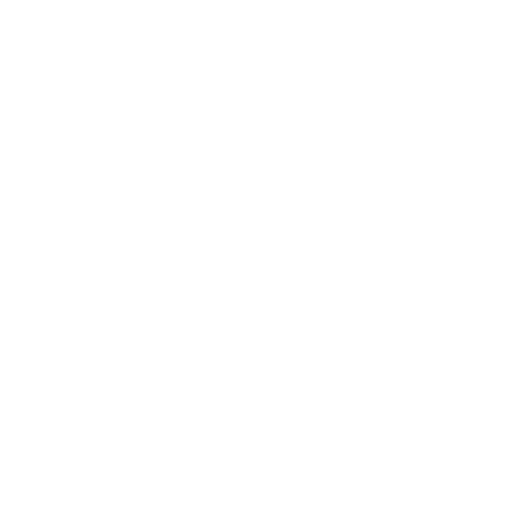
t = 0.00 s
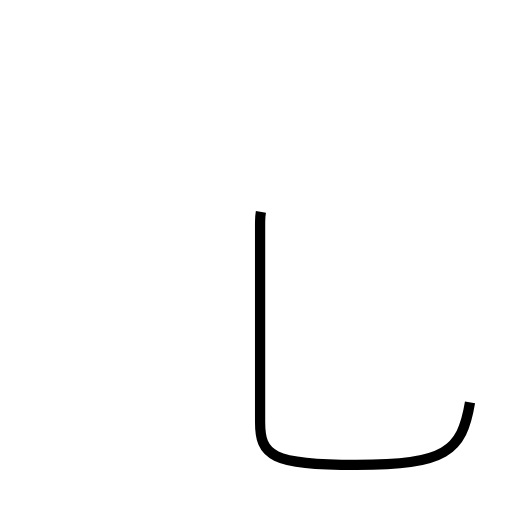
t = 1.40 s
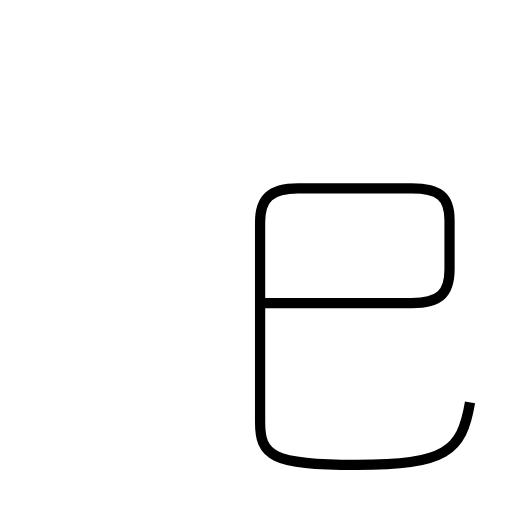
t = 2.80 s
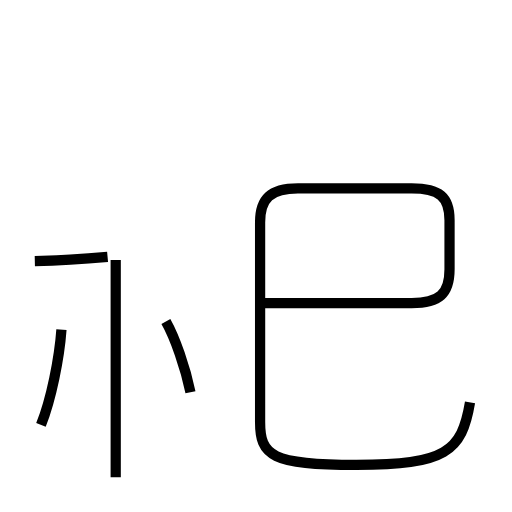
t = 4.16 s
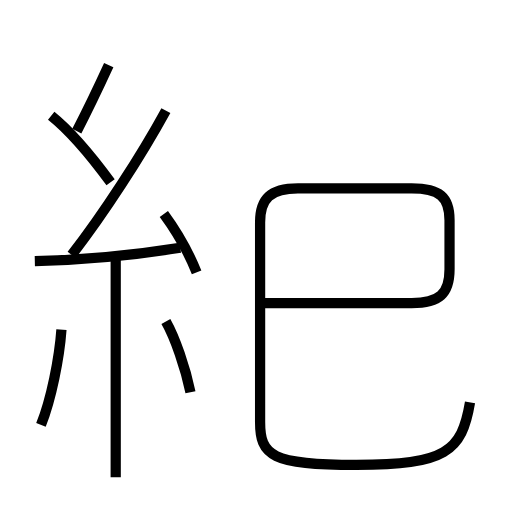
t = 5.55 s
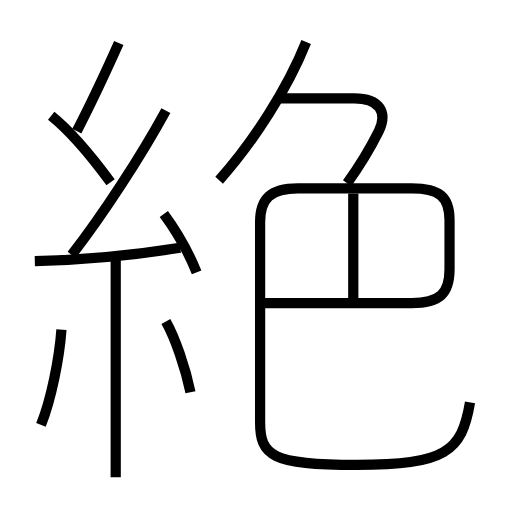
t = 6.97 s

The animated SVG that drew these frames (rendered in a browser with its animation timeline set to each time). Animation: 12 SMIL elements (animate=12); one cycle of 6.97 s.

<?xml version='1.0' encoding='utf-8'?>
<svg viewBox="0.0 -6.0 50.0 50.0" version="1.1" xmlns="http://www.w3.org/2000/svg"><rect x="-1000" y="-1000" width="2000" height="2000" stroke="white" fill="white" /><g style="fill:none;stroke:#000000;stroke-width:1"><path d="M 45.9 -4.7 C 45.1 0.1 43.5 1.4 34.8 1.4 C 26.5 1.4 25.4 0.5 25.4 -2.8 L 25.4 -22.3 C 25.4 -24.6 26.4 -25.6 29.1 -25.6 L 40.2 -25.6 C 42.9 -25.6 43.9 -24.8 43.9 -22.5 L 43.9 -17.7 C 43.9 -15.3 42.9 -14.4 40.2 -14.4 L 25.6 -14.4 " transform="translate(0.0 38.0)" stroke-dasharray="93.44356610630699" stroke-dashoffset="93.44356610630699"><animate attributeName="stroke-dashoffset" from="93.44356610630699" to="0" dur="2.8033069831892097s" begin="0s" fill="freeze" /></path><path d="M 4.0 -2.5 C 5.0 -5.0 5.8 -9.0 6.0 -11.8 " transform="translate(0.0 38.0)" stroke-dasharray="9.542632907847509" stroke-dashoffset="9.542632907847509"><animate attributeName="stroke-dashoffset" from="9.542632907847509" to="0" dur="0.2862789872354252s" begin="2.8033069831892097s" fill="freeze" /></path><path d="M 11.3 2.6 L 11.3 -18.6 " transform="translate(0.0 38.0)" stroke-dasharray="21.200000000000003" stroke-dashoffset="21.200000000000003"><animate attributeName="stroke-dashoffset" from="21.200000000000003" to="0" dur="0.636s" begin="3.089585970424635s" fill="freeze" /></path><path d="M 18.6 -5.7 C 18.1 -8.1 17.1 -11.0 16.2 -12.6 " transform="translate(0.0 38.0)" stroke-dasharray="7.3279899828842785" stroke-dashoffset="7.3279899828842785"><animate attributeName="stroke-dashoffset" from="7.3279899828842785" to="0" dur="0.21983969948652834s" begin="3.725585970424635s" fill="freeze" /></path><path d="M 3.4 -18.5 C 8.0 -18.6 13.2 -19.1 17.6 -19.8 " transform="translate(0.0 38.0)" stroke-dasharray="14.269557581836949" stroke-dashoffset="14.269557581836949"><animate attributeName="stroke-dashoffset" from="14.269557581836949" to="0" dur="0.42808672745510845s" begin="3.945425669911163s" fill="freeze" /></path><path d="M 10.8 -26.2 C 8.6 -29.2 6.5 -31.5 5.0 -32.7 " transform="translate(0.0 38.0)" stroke-dasharray="8.732453215146823" stroke-dashoffset="8.732453215146823"><animate attributeName="stroke-dashoffset" from="8.732453215146823" to="0" dur="0.26197359645440466s" begin="4.373512397366271s" fill="freeze" /></path><path d="M 19.2 -17.4 C 18.4 -19.4 17.1 -21.6 16.0 -23.1 " transform="translate(0.0 38.0)" stroke-dasharray="6.552095735263942" stroke-dashoffset="6.552095735263942"><animate attributeName="stroke-dashoffset" from="6.552095735263942" to="0" dur="0.19656287205791825s" begin="4.635485993820676s" fill="freeze" /></path><path d="M 7.0 -19.1 C 10.1 -23.1 13.8 -28.8 16.2 -33.2 " transform="translate(0.0 38.0)" stroke-dasharray="16.851053349925518" stroke-dashoffset="16.851053349925518"><animate attributeName="stroke-dashoffset" from="16.851053349925518" to="0" dur="0.5055316004977656s" begin="4.832048865878594s" fill="freeze" /></path><path d="M 7.5 -31.2 C 8.9 -33.9 10.3 -36.9 11.6 -39.8 " transform="translate(0.0 38.0)" stroke-dasharray="9.528584833749273" stroke-dashoffset="9.528584833749273"><animate attributeName="stroke-dashoffset" from="9.528584833749273" to="0" dur="0.2858575450124782s" begin="5.33758046637636s" fill="freeze" /></path><path d="M 34.5 -14.8 L 34.5 -25.1 " transform="translate(0.0 38.0)" stroke-dasharray="10.3" stroke-dashoffset="10.3"><animate attributeName="stroke-dashoffset" from="10.3" to="0" dur="0.309s" begin="5.623438011388838s" fill="freeze" /></path><path d="M 21.4 -26.4 C 24.8 -30.2 28.1 -35.4 29.9 -39.9 " transform="translate(0.0 38.0)" stroke-dasharray="16.025261406127733" stroke-dashoffset="16.025261406127733"><animate attributeName="stroke-dashoffset" from="16.025261406127733" to="0" dur="0.48075784218383194s" begin="5.932438011388838s" fill="freeze" /></path><path d="M 33.9 -26.1 C 35.2 -27.9 36.2 -29.6 37.0 -31.2 C 37.9 -33.1 37.0 -34.4 34.6 -34.4 L 27.1 -34.4" transform="translate(0.0 38.0)" stroke-dasharray="18.593870486524455" stroke-dashoffset="18.593870486524455"><animate attributeName="stroke-dashoffset" from="18.593870486524455" to="0" dur="0.5578161145957337s" begin="6.413195853572669s" fill="freeze" /></path></g></svg>
